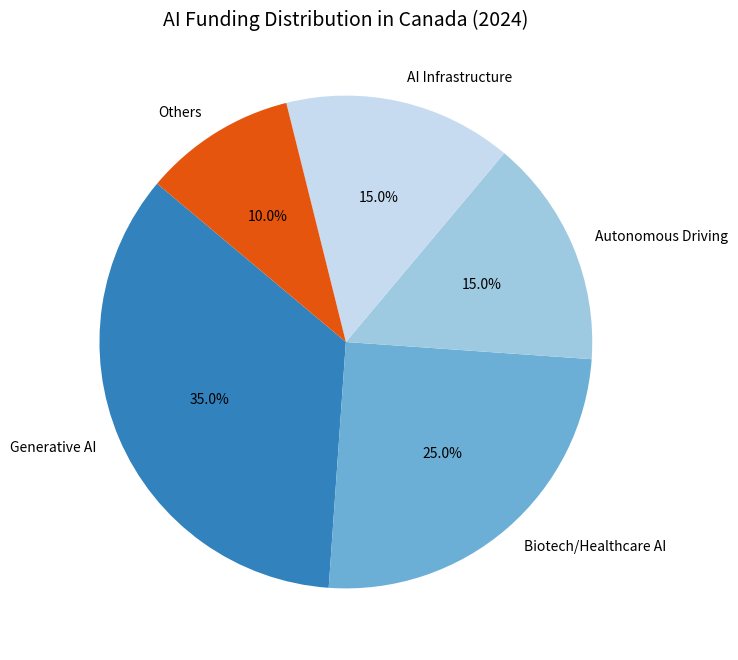

Generate this figure with matplotlib:
import matplotlib.pyplot as plt


categories = ['Generative AI', 'Biotech/Healthcare AI', 'Autonomous Driving', 'AI Infrastructure', 'Others']
funding_distribution = [35, 25, 15, 15, 10]  

plt.figure(figsize=(8, 8))
plt.pie(funding_distribution, labels=categories, autopct='%1.1f%%', startangle=140, colors=plt.cm.tab20c.colors)
plt.title('AI Funding Distribution in Canada (2024)', fontsize=14)
plt.show()
